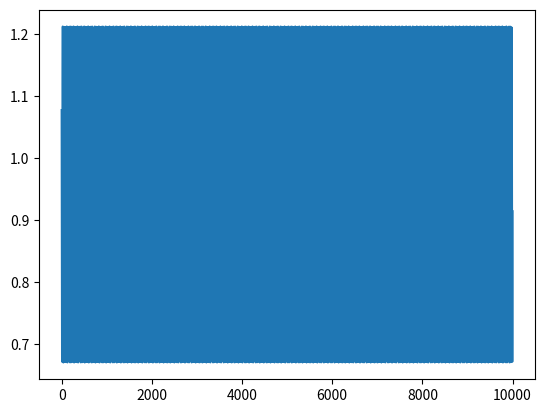

Source code (Python):
import numpy as np
import matplotlib.pyplot as plt


def granulocyte(length=10000, level=0.2, a=0.2, b=0.1, c=10, s=10, discard=1000):
    """ Simulate the circulating granulocyte levels model described in
    Mackey and Glass (1977), "Oscillation and chaos in physiological control systems".

    Parameters
    ----------
    length : int
        Length of the time series.
    level : float
        The amplitude of white noise to add to the final signal.
    a : float
        Constant.
    b : float
        Constant.
    c : float
        Constant.
    s : float
        Constant
    discard : int
        Number of steps to discard in order to eliminate transients.

    Returns
    -------
    x : array
        Array containing the time series.
    """
    x = np.zeros(length + discard)

    x_0 = 0.1 * np.random.rand(s)
    x[0] = x_0[s-1] + a * x_0[0] / (1 + x_0[0] ** c) - b * x_0[s-1]

    for i in range(1, s):
        x[i] = x[i-1] + a * x_0[i] / (1 + x_0[i] ** c) - b * x[i-1]

    for i in range(s, length+discard):
        x[i] = x[i-1] + a * x[i-s] / (1 + x[i-s] ** c) - b * x[i-1]

    # add white noise
    _x = x + level * np.std(x) * np.random.rand(length + discard)

    return _x[discard:]


if __name__ == '__main__':
    time_series = granulocyte(length=10000, level=0, a=0.2, b=0.1, c=10, s=10, discard=1000)
    plt.plot(time_series)
    plt.show()
